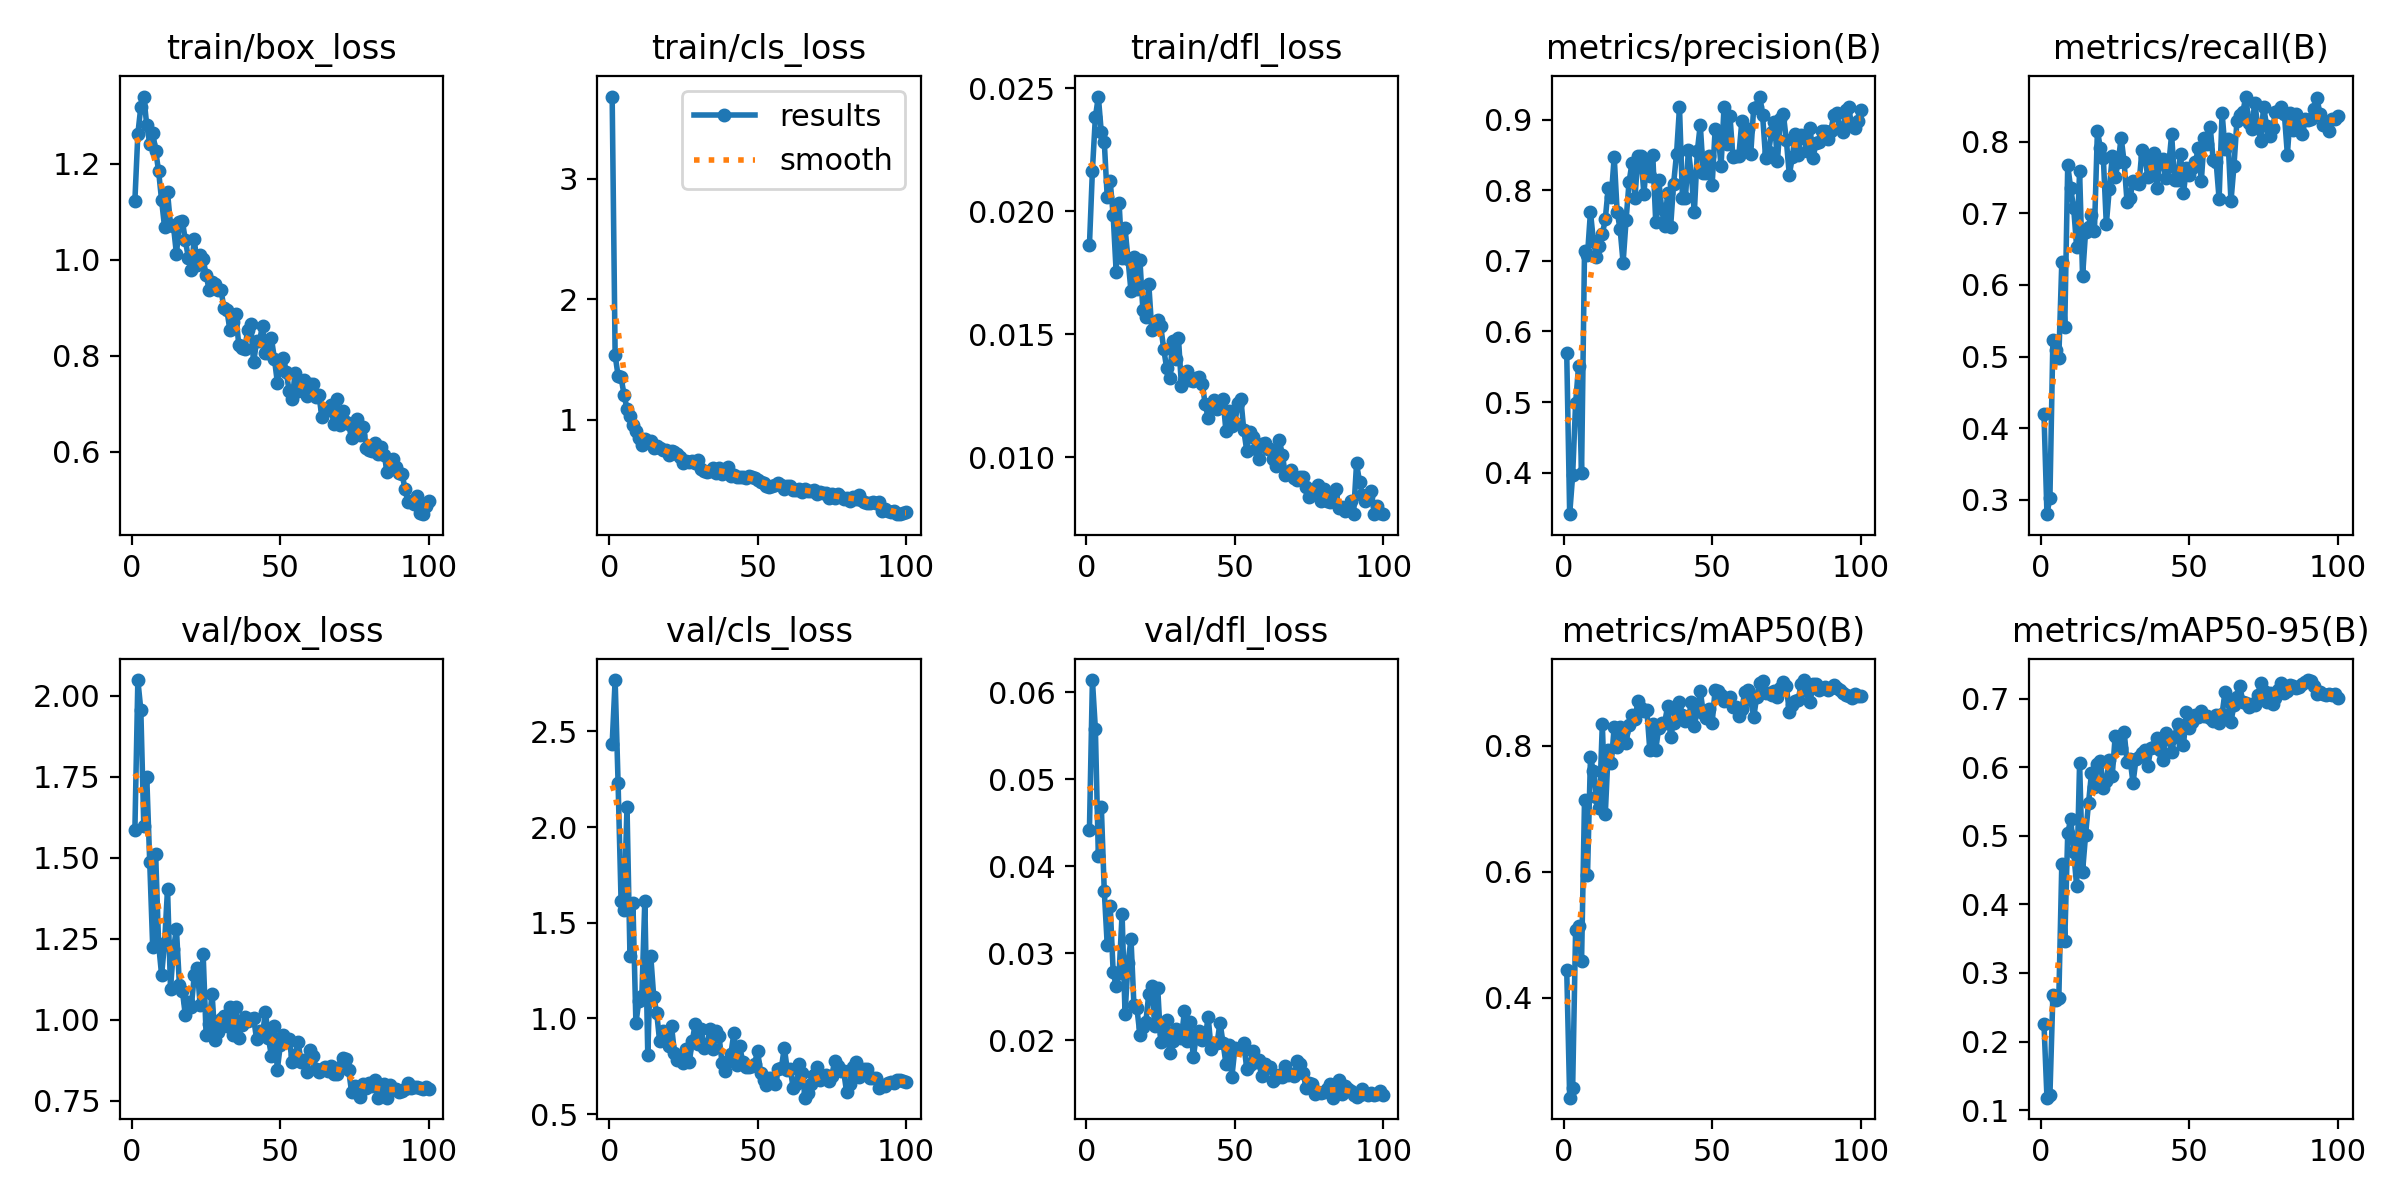

The file beside this chart, header and first rows:
epoch, time, train/box_loss, train/cls_loss, train/dfl_loss, metrics/precision(B), metrics/recall(B), metrics/mAP50(B), metrics/mAP50-95(B), val/box_loss, val/cls_loss, val/dfl_loss, lr/pg0, lr/pg1, lr/pg2
1, 25.27, 1.123, 3.68, 0.01862, 0.5701, 0.4194, 0.4445, 0.2255, 1.584, 2.434, 0.0442, 0.0005438, 0.0005438, 0.0005438
2, 41.1, 1.262, 1.534, 0.02165, 0.3414, 0.2798, 0.2414, 0.1181, 2.048, 2.768, 0.06141, 0.001089, 0.001089, 0.001089
3, 56.76, 1.319, 1.364, 0.02382, 0.3964, 0.303, 0.2568, 0.1217, 1.956, 2.228, 0.0558, 0.001622, 0.001622, 0.001622
4, 72.71, 1.34, 1.351, 0.02466, 0.4988, 0.5232, 0.5082, 0.2679, 1.597, 1.615, 0.04122, 0.001617, 0.001617, 0.001617
5, 89.02, 1.28, 1.207, 0.0232, 0.5515, 0.5096, 0.5143, 0.2607, 1.748, 1.568, 0.04687, 0.001601, 0.001601, 0.001601
6, 104.8, 1.242, 1.088, 0.02282, 0.3992, 0.4986, 0.458, 0.2637, 1.487, 2.107, 0.03714, 0.001584, 0.001584, 0.001584
7, 120.7, 1.264, 1.027, 0.02056, 0.7142, 0.6316, 0.7137, 0.4587, 1.225, 1.327, 0.03091, 0.001568, 0.001568, 0.001568
8, 136.7, 1.227, 0.9538, 0.02121, 0.7079, 0.5413, 0.5943, 0.3465, 1.511, 1.601, 0.03541, 0.001551, 0.001551, 0.001551
9, 152.6, 1.184, 0.9062, 0.01983, 0.7693, 0.7672, 0.7813, 0.5035, 1.233, 0.9745, 0.02781, 0.001535, 0.001535, 0.001535
10, 168.6, 1.124, 0.8446, 0.01754, 0.7278, 0.7348, 0.7596, 0.5243, 1.138, 1.091, 0.0262, 0.001518, 0.001518, 0.001518
11, 184.6, 1.068, 0.7891, 0.02033, 0.7055, 0.7074, 0.719, 0.4766, 1.236, 1.116, 0.02772, 0.001502, 0.001502, 0.001502
12, 200.5, 1.14, 0.8403, 0.01808, 0.7209, 0.6533, 0.7009, 0.4271, 1.404, 1.615, 0.03452, 0.001485, 0.001485, 0.001485
13, 216.5, 1.073, 0.8112, 0.0193, 0.7374, 0.7589, 0.8342, 0.6066, 1.096, 0.809, 0.02297, 0.001469, 0.001469, 0.001469
14, 232.6, 1.07, 0.823, 0.01806, 0.7592, 0.6119, 0.6916, 0.4477, 1.219, 1.328, 0.02891, 0.001452, 0.001452, 0.001452
15, 248.6, 1.012, 0.7622, 0.01675, 0.8037, 0.6735, 0.793, 0.5004, 1.279, 1.114, 0.03163, 0.001436, 0.001436, 0.001436
16, 264.6, 1.078, 0.7801, 0.01815, 0.7898, 0.6815, 0.7719, 0.5474, 1.108, 1.03, 0.02399, 0.001419, 0.001419, 0.001419
17, 280.6, 1.08, 0.7648, 0.01686, 0.8475, 0.6979, 0.8296, 0.5913, 1.089, 0.8792, 0.02369, 0.001403, 0.001403, 0.001403
18, 296.6, 1.04, 0.7442, 0.01803, 0.7691, 0.6755, 0.7974, 0.571, 1.013, 0.9355, 0.02064, 0.001386, 0.001386, 0.001386
19, 312.6, 1.004, 0.7463, 0.016, 0.7444, 0.8156, 0.8302, 0.6045, 1.053, 0.8892, 0.0215, 0.00137, 0.00137, 0.00137
20, 328.6, 0.9787, 0.7042, 0.01571, 0.6974, 0.791, 0.8219, 0.6091, 1.038, 0.8538, 0.02209, 0.001353, 0.001353, 0.001353
21, 344.8, 1.042, 0.7375, 0.01703, 0.7573, 0.7773, 0.8041, 0.5696, 1.137, 0.9601, 0.02533, 0.001337, 0.001337, 0.001337
22, 360.9, 0.9888, 0.7281, 0.01517, 0.8112, 0.6847, 0.8329, 0.5793, 1.159, 0.8186, 0.02625, 0.00132, 0.00132, 0.00132
23, 376.9, 1.011, 0.714, 0.01535, 0.8387, 0.7339, 0.8477, 0.6098, 1.044, 0.7832, 0.02159, 0.001304, 0.001304, 0.001304
24, 393.1, 1, 0.6865, 0.01558, 0.7895, 0.7795, 0.8415, 0.5879, 1.203, 0.7941, 0.02602, 0.001287, 0.001287, 0.001287
25, 409.2, 0.9687, 0.6419, 0.01535, 0.8481, 0.7504, 0.8705, 0.646, 0.9526, 0.7645, 0.01977, 0.001271, 0.001271, 0.001271
26, 426, 0.9373, 0.6591, 0.01442, 0.8489, 0.7716, 0.8589, 0.6402, 0.9853, 0.8376, 0.02084, 0.001254, 0.001254, 0.001254
27, 442.3, 0.9543, 0.6463, 0.01364, 0.7948, 0.806, 0.8549, 0.6284, 1.081, 0.7737, 0.02227, 0.001238, 0.001238, 0.001238
28, 458.4, 0.9489, 0.6583, 0.01321, 0.8431, 0.7714, 0.857, 0.6518, 0.9374, 0.8825, 0.01856, 0.001221, 0.001221, 0.001221
29, 474.6, 0.9374, 0.6362, 0.01471, 0.8204, 0.7152, 0.7927, 0.6069, 0.9609, 0.9725, 0.01987, 0.001205, 0.001205, 0.001205
30, 490.7, 0.9375, 0.664, 0.01399, 0.8492, 0.7214, 0.8336, 0.6112, 1.003, 0.8685, 0.02134, 0.001188, 0.001188, 0.001188
31, 506.7, 0.8992, 0.5939, 0.01483, 0.7546, 0.7458, 0.7937, 0.5772, 1.013, 0.9461, 0.0209, 0.001172, 0.001172, 0.001172
32, 522.7, 0.8943, 0.5776, 0.0129, 0.8146, 0.7428, 0.8278, 0.6115, 0.9793, 0.8434, 0.02029, 0.001155, 0.001155, 0.001155
33, 539.6, 0.8542, 0.5684, 0.01311, 0.7734, 0.7406, 0.8365, 0.615, 1.04, 0.8625, 0.02333, 0.001139, 0.001139, 0.001139
34, 556.3, 0.8712, 0.5742, 0.01352, 0.7487, 0.788, 0.8364, 0.6207, 0.9523, 0.9462, 0.01992, 0.001122, 0.001122, 0.001122
35, 572.7, 0.887, 0.6021, 0.01316, 0.7956, 0.7786, 0.862, 0.6257, 1.04, 0.8375, 0.02204, 0.001106, 0.001106, 0.001106
36, 588.9, 0.8225, 0.5568, 0.01312, 0.7474, 0.7505, 0.814, 0.6015, 0.9433, 0.9328, 0.01804, 0.001089, 0.001089, 0.001089
37, 605.1, 0.815, 0.5958, 0.01321, 0.8086, 0.7661, 0.8362, 0.6278, 0.9829, 0.9098, 0.02048, 0.001073, 0.001073, 0.001073
38, 621.1, 0.8136, 0.5526, 0.01327, 0.8512, 0.7839, 0.8533, 0.6296, 1.007, 0.7677, 0.02111, 0.001056, 0.001056, 0.001056
39, 637.3, 0.8528, 0.5877, 0.01299, 0.9172, 0.7352, 0.8693, 0.6432, 0.9965, 0.725, 0.02007, 0.00104, 0.00104, 0.00104
40, 653.4, 0.8658, 0.6098, 0.01217, 0.7894, 0.7706, 0.8482, 0.6252, 1.003, 0.7783, 0.02026, 0.001023, 0.001023, 0.001023
41, 669.5, 0.7859, 0.5355, 0.01159, 0.7885, 0.7766, 0.8397, 0.6103, 1.006, 0.8157, 0.02269, 0.001007, 0.001007, 0.001007
42, 685.7, 0.8297, 0.5421, 0.01209, 0.8565, 0.7491, 0.8421, 0.6493, 0.9388, 0.9211, 0.01896, 0.0009904, 0.0009904, 0.0009904
43, 701.8, 0.8315, 0.5228, 0.01234, 0.8206, 0.7663, 0.8691, 0.6408, 0.9641, 0.7574, 0.01972, 0.0009739, 0.0009739, 0.0009739
44, 717.9, 0.862, 0.524, 0.01197, 0.7684, 0.8103, 0.8318, 0.6216, 0.9566, 0.8544, 0.01965, 0.0009574, 0.0009574, 0.0009574
45, 734, 0.8055, 0.5215, 0.01208, 0.8548, 0.7463, 0.8555, 0.6435, 1.022, 0.7699, 0.02203, 0.0009409, 0.0009409, 0.0009409
46, 750.1, 0.8047, 0.5127, 0.01237, 0.8929, 0.7471, 0.8869, 0.663, 0.9436, 0.7477, 0.01971, 0.0009244, 0.0009244, 0.0009244
47, 766.3, 0.8362, 0.5285, 0.01106, 0.825, 0.7836, 0.8522, 0.6544, 0.8872, 0.7474, 0.01728, 0.0009078, 0.0009078, 0.0009078
48, 782.4, 0.7941, 0.524, 0.01187, 0.824, 0.7286, 0.8441, 0.6323, 0.9793, 0.752, 0.01939, 0.0008913, 0.0008913, 0.0008913
49, 798.5, 0.7441, 0.5163, 0.01126, 0.8487, 0.7632, 0.8581, 0.6801, 0.8461, 0.7633, 0.0158, 0.0008748, 0.0008748, 0.0008748
50, 814.6, 0.7811, 0.4975, 0.01138, 0.8068, 0.7537, 0.8361, 0.6566, 0.9216, 0.8307, 0.01905, 0.0008583, 0.0008583, 0.0008583
51, 830.6, 0.7955, 0.4807, 0.01221, 0.8859, 0.7629, 0.8882, 0.6658, 0.9529, 0.7159, 0.01899, 0.0008418, 0.0008418, 0.0008418
52, 846.8, 0.7651, 0.4761, 0.01239, 0.8813, 0.7714, 0.887, 0.6762, 0.9315, 0.6778, 0.01909, 0.0008253, 0.0008253, 0.0008253
53, 862.9, 0.7256, 0.4521, 0.01111, 0.8339, 0.791, 0.88, 0.6729, 0.9414, 0.6511, 0.01971, 0.0008088, 0.0008088, 0.0008088
54, 879, 0.7096, 0.4423, 0.01027, 0.9174, 0.7447, 0.8709, 0.6823, 0.8688, 0.6899, 0.01667, 0.0007923, 0.0007923, 0.0007923
55, 895.3, 0.7648, 0.4467, 0.01103, 0.865, 0.8053, 0.8726, 0.6743, 0.8901, 0.6874, 0.01709, 0.0007758, 0.0007758, 0.0007758
56, 911.4, 0.7267, 0.46, 0.01082, 0.9056, 0.7968, 0.8778, 0.6752, 0.9309, 0.6562, 0.01877, 0.0007593, 0.0007593, 0.0007593
57, 927.5, 0.7433, 0.4774, 0.01035, 0.8465, 0.8208, 0.8608, 0.6713, 0.8706, 0.7359, 0.01745, 0.0007428, 0.0007428, 0.0007428
58, 943.6, 0.7498, 0.4556, 0.00992, 0.8489, 0.7745, 0.8605, 0.6672, 0.8752, 0.7393, 0.01775, 0.0007263, 0.0007263, 0.0007263
59, 960, 0.7157, 0.4275, 0.01053, 0.8488, 0.7719, 0.8467, 0.6764, 0.8398, 0.847, 0.01589, 0.0007098, 0.0007098, 0.0007098
60, 976.3, 0.7412, 0.449, 0.01059, 0.8979, 0.72, 0.8587, 0.6645, 0.9078, 0.7307, 0.01729, 0.0006933, 0.0006933, 0.0006933
... 40 more rows
